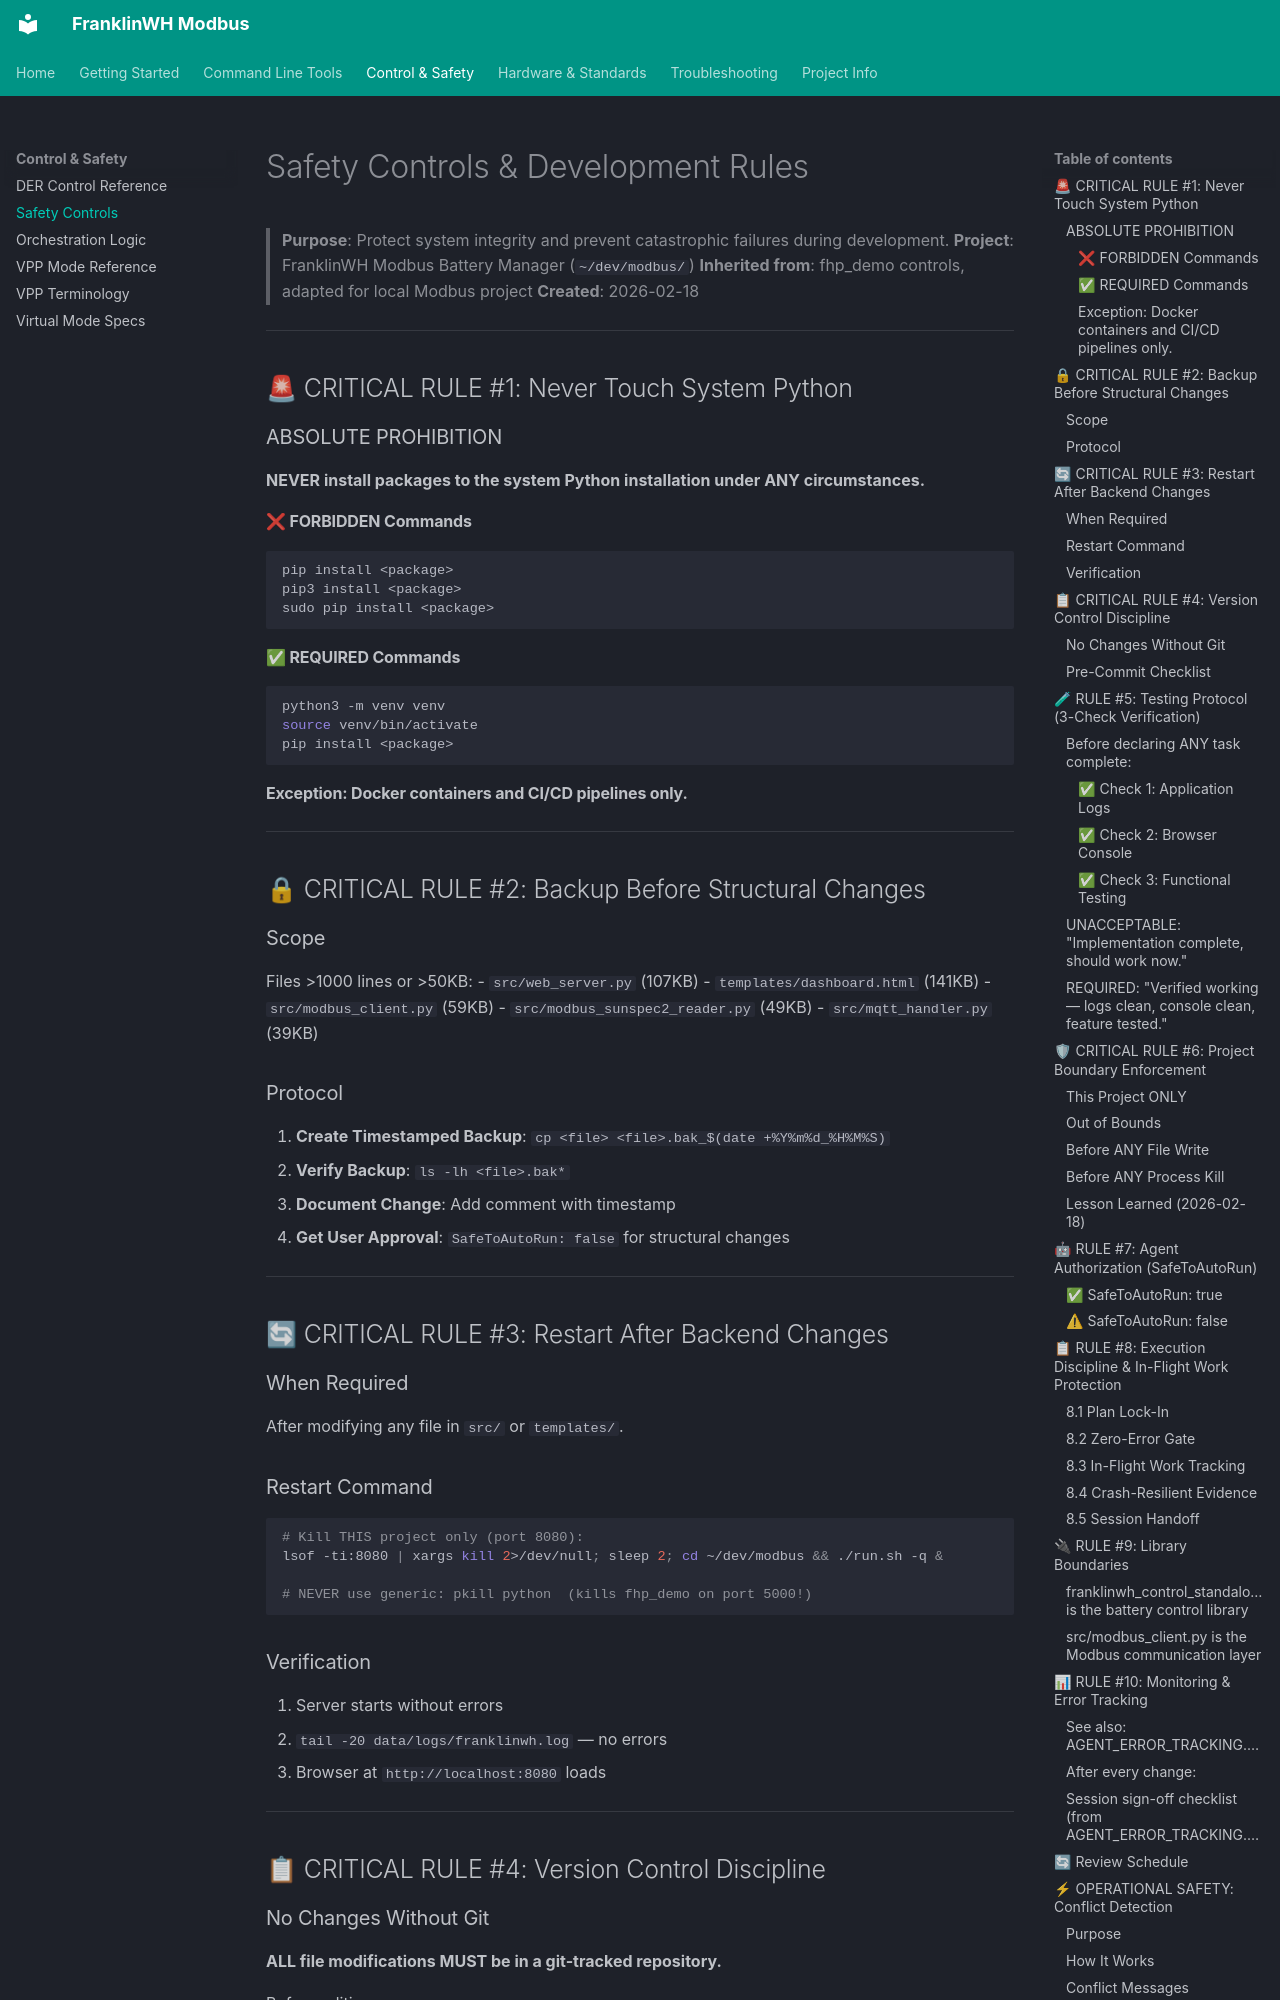

repository: david2069/franklinwh-modbus · page: SAFETY_CONTROLS/index.html · generator: mkdocs

# Safety Controls & Development Rules

> **Purpose**: Protect system integrity and prevent catastrophic failures during development.
> **Project**: FranklinWH Modbus Battery Manager (`~/dev/modbus/`)
> **Inherited from**: fhp_demo controls, adapted for local Modbus project
> **Created**: 2026-02-18

---

## 🚨 CRITICAL RULE #1: Never Touch System Python

### ABSOLUTE PROHIBITION
**NEVER install packages to the system Python installation under ANY circumstances.**

#### ❌ FORBIDDEN Commands
```bash
pip install <package>
pip3 install <package>
sudo pip install <package>
```

#### ✅ REQUIRED Commands
```bash
python3 -m venv venv
source venv/bin/activate
pip install <package>
```

#### Exception: Docker containers and CI/CD pipelines only.

---

## 🔒 CRITICAL RULE #2: Backup Before Structural Changes

### Scope
Files >1000 lines or >50KB:
- `src/web_server.py` (107KB)
- `templates/dashboard.html` (141KB)
- `src/modbus_client.py` (59KB)
- `src/modbus_sunspec2_reader.py` (49KB)
- `src/mqtt_handler.py` (39KB)

### Protocol
1. **Create Timestamped Backup**: `cp <file> <file>.bak_$(date +%Y%m%d_%H%M%S)`
2. **Verify Backup**: `ls -lh <file>.bak*`
3. **Document Change**: Add comment with timestamp
4. **Get User Approval**: `SafeToAutoRun: false` for structural changes

---

## 🔄 CRITICAL RULE #3: Restart After Backend Changes

### When Required
After modifying any file in `src/` or `templates/`.

### Restart Command
```bash
# Kill THIS project only (port 8080):
lsof -ti:8080 | xargs kill 2>/dev/null; sleep 2; cd ~/dev/modbus && ./run.sh -q &

# NEVER use generic: pkill python  (kills fhp_demo on port 5000!)
```

### Verification
1. Server starts without errors
2. `tail -20 data/logs/franklinwh.log` — no errors
3. Browser at `http://localhost:8080` loads

---

## 📋 CRITICAL RULE #4: Version Control Discipline

### No Changes Without Git
**ALL file modifications MUST be in a git-tracked repository.**

Before editing:
```bash
git status  # Ensure repo is clean or changes are understood
```

After each working feature:
```bash
git add -A && git commit -m "feat: description"
```

### Pre-Commit Checklist
- [ ] Code runs without errors
- [ ] No console errors in browser
- [ ] No secrets in diff (`git diff | grep -i "password\|key\|secret"`)

---
